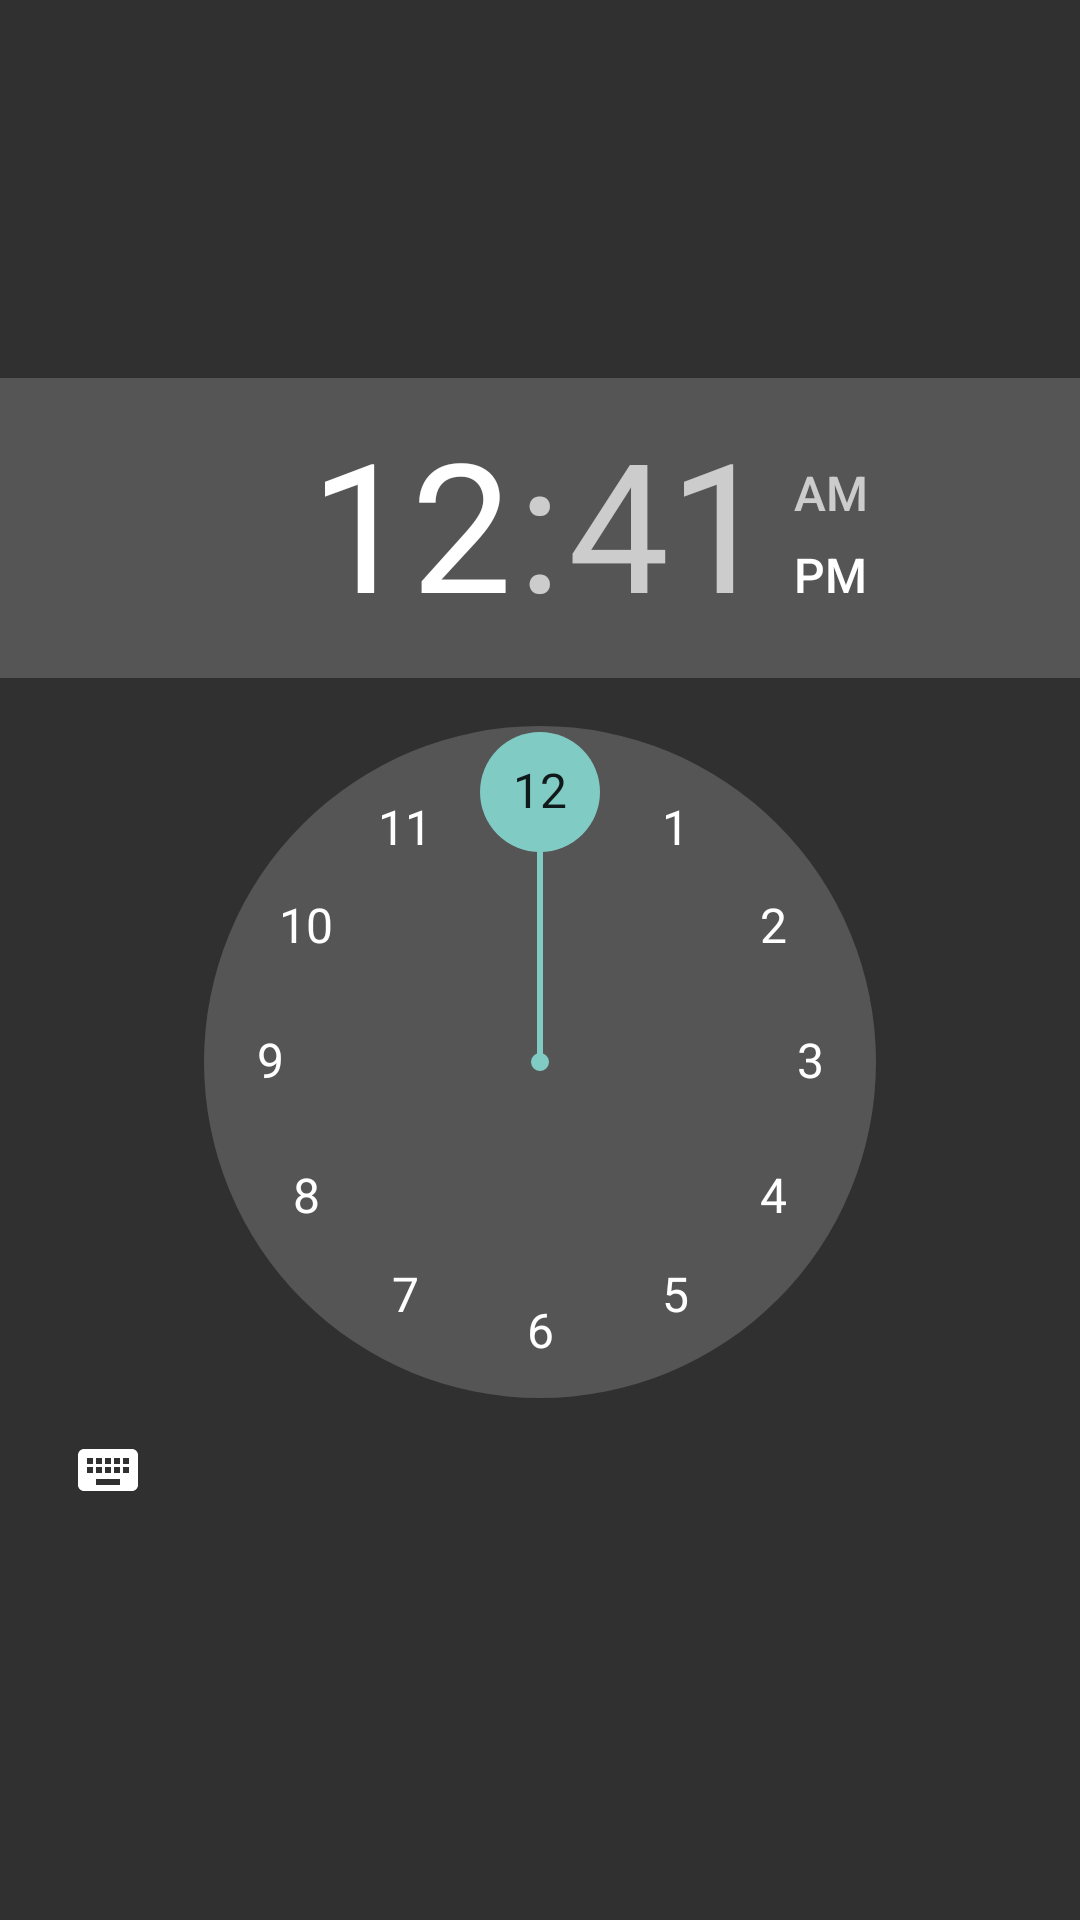

The Android layout XML behind this screen, and the referenced resources:
<!-- AndroidManifest.xml: application theme Theme.Planner -->
<!-- res/layout/activity_time_picker.xml -->
<?xml version="1.0" encoding="utf-8"?>
<RelativeLayout xmlns:android="http://schemas.android.com/apk/res/android"
    android:layout_width="match_parent"
    android:layout_height="match_parent" >

    <TimePicker
        android:id="@+id/timePicker1"
        android:layout_width="wrap_content"
        android:layout_height="wrap_content"
        android:layout_centerInParent="true"
        android:fontFamily="@font/ilovemilk"
        android:textFontWeight="500"
        />

</RelativeLayout>
<!-- resources referenced by this layout -->
<resources>
  <style name="Theme.Planner" parent="Theme.AppCompat">
          
          <item name="colorPrimary">@color/Orange</item>
          <item name="colorPrimaryVariant">@color/purple_700</item>
          <item name="colorOnPrimary">@color/white</item>
          
          <item name="colorSecondary">@color/teal_200</item>
          <item name="colorSecondaryVariant">@color/teal_700</item>
          <item name="colorOnSecondary">@color/black</item>
          
          <item name="android:statusBarColor" tools:targetApi="l">?attr/colorPrimaryVariant</item>
          
      </style>
  <color name="Orange">#FFFFC107</color>
  <color name="purple_700">#FF3700B3</color>
  <color name="white">#FFFFFFFF</color>
  <color name="teal_200">#FF03DAC5</color>
  <color name="teal_700">#FF018786</color>
  <color name="black">#FF000000</color>
</resources>
